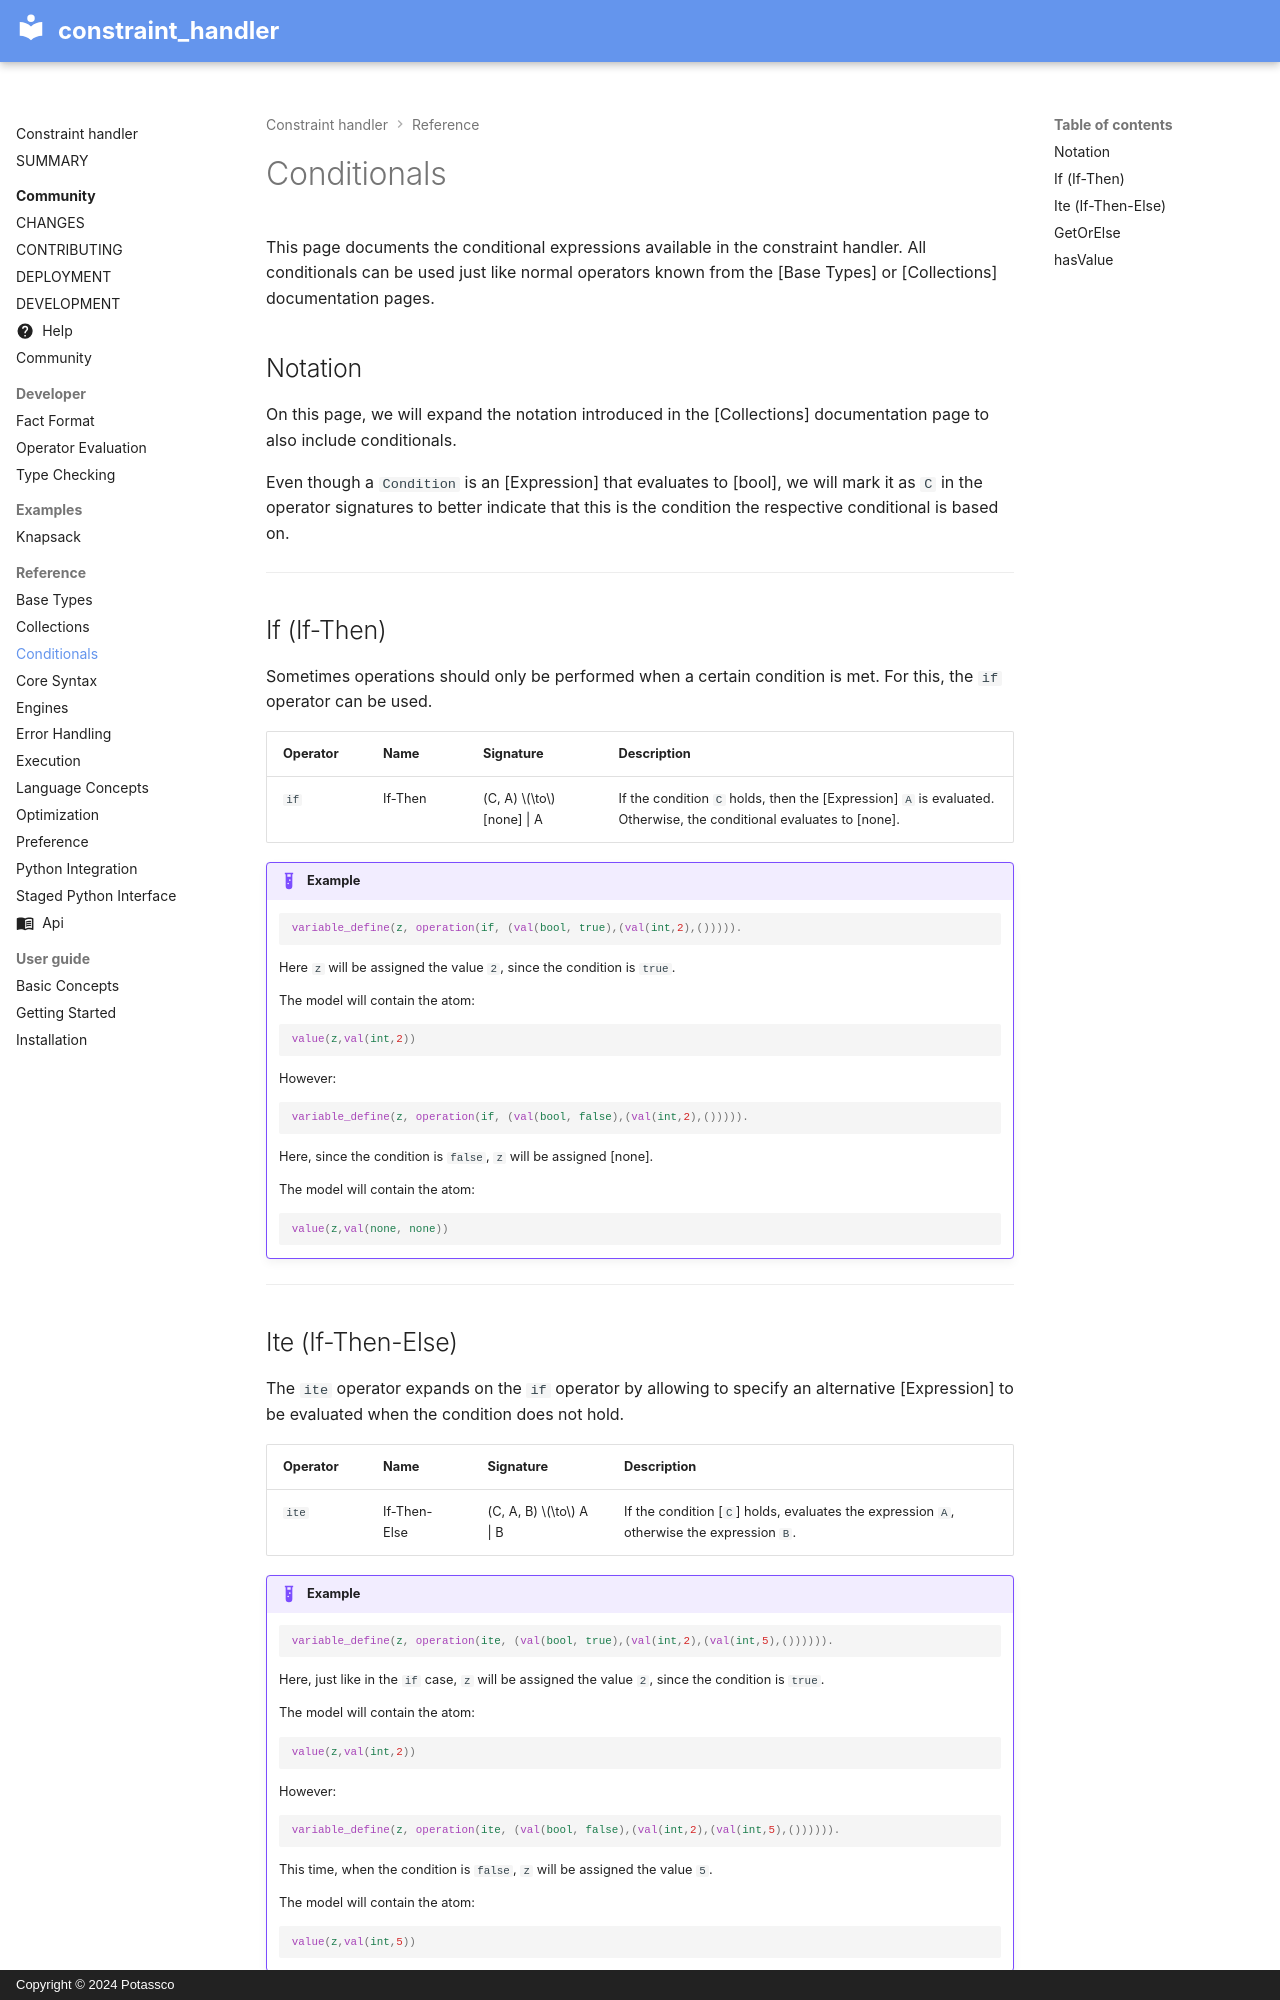

repository: potassco/constraint-handler · page: reference/conditionals/index.html · generator: mkdocs · copyright: Copyright © 2024 Potassco

# Conditionals

This page documents the conditional expressions available in the constraint handler. All conditionals can be used just like normal operators known from the [Base Types] or [Collections] documentation pages.

## Notation
On this page, we will expand the notation introduced in the [Collections] documentation page to also include conditionals.

Even though a `Condition` is an [Expression] that evaluates to [bool], we will mark it as `C` in the operator signatures to better indicate that this is the condition the respective conditional is based on.

---

## If (If-Then)

Sometimes operations should only be performed when a certain condition is met. For this, the `if` operator can be used.

| Operator | Name | Signature | Description |
| :--- | :--- | :--- | :--- |
| `if` | If-Then | (C, A) $\to$ [none] \| A | If the condition `C` holds, then the [Expression] `A` is evaluated. Otherwise, the conditional evaluates to [none]. |

!!! Example
    ```prolog
    variable_define(z, operation(if, (val(bool, true),(val(int,2),())))).
    ```
    Here `z` will be assigned the value `2`, since the condition is `true`.

    The model will contain the atom:
    ```prolog
    value(z,val(int,2))
    ```

    However:

    ```prolog
    variable_define(z, operation(if, (val(bool, false),(val(int,2),())))).
    ```

    Here, since the condition is `false`, `z` will be assigned [none].

    The model will contain the atom:
    ```prolog
    value(z,val(none, none))
    ```

---
